The GitHub repository dark-capricornus/Brain-tumor-detection-using-cnn contains a labelled image folder "data" with 2 categories: no tumor, tumor. Examples follow, each with its label.

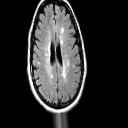
Label: no tumor

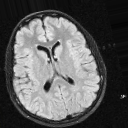
Label: no tumor

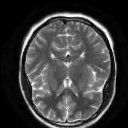
Label: no tumor

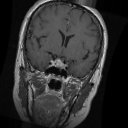
Label: tumor

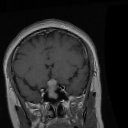
Label: tumor

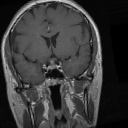
Label: tumor
